Run: headless pygame with SDL's dummy video driver; simulated clock (each Clock.tick advances the game by its frame time, no real sleeping); random seed 0; keys injected as events and as key.get_pressed() state; mouse plan: one left click at the window centre at the start of phase 2, then a move to the lower-right quarter at the start of phase 3.
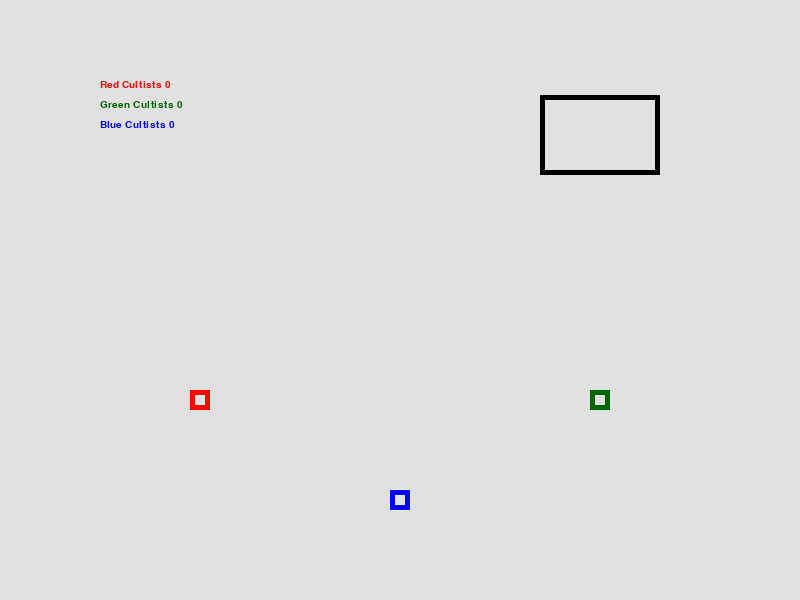
Frame 1 of 4 · flips 1–60 · no input
Frame 2 of 4 · flips 61–180 · clicked the window centre · tapped SPACE, RETURN · held RIGHT (→), D · screen unchanged from frame 1, image omitted
Frame 3 of 4 · flips 181–300 · moved the mouse to the lower-right quarter · held DOWN (↓), S · screen unchanged from frame 2, image omitted
Frame 4 of 4 · flips 301–420 · held LEFT (←), A, UP (↑), W · screen unchanged from frame 3, image omitted

The pygame program that drew these frames:

import pygame
import math
import random

screenWidth = 800
screenHeight = 800
numCultists = 0
lineMaximum = 15

door1 = (200,400)
door2 = (600,400)
door3 = (400,500)
POD = (600,135)
PODSize = (120,80)
doorSize = (20,20)
random.seed()

score = [0,0,0,0,0]

t = 500 #miliseconds

# some simple vector helper functions, stolen from http://stackoverflow.com/a/4114962/142637
def magnitude(v):
    return math.sqrt(sum(v[i]*v[i] for i in range(len(v))))

def add(u, v):
    return [ u[i]+v[i] for i in range(len(u)) ]

def sub(u, v):
    return [ u[i]-v[i] for i in range(len(u)) ]    

def dot(u, v):
    return sum(u[i]*v[i] for i in range(len(u)))

def normalize(v):
    vmag = magnitude(v)
    return [ v[i]/vmag  for i in range(len(v)) ]

class Cultist(object):
    def __init__(self):
        global numCultists
        self.listIndex = numCultists
        numCultists = numCultists + 1
        self.x, self.y = (screenWidth / 2, 0)
        self.update_target()
        self.speed = 10.0
        self.assigned = False
        self.destination = 0
        

    @property
    def pos(self):
        return self.x, self.y

    # for drawing, we need the position as tuple of ints
    # so lets create a helper property
    @property
    def int_pos(self):
        return map(int, self.pos)

    @property
    def target(self):
        return self.t_x, self.t_y

    @property
    def int_target(self):
        return map(int, self.target)   

    def update_target(self):
        offset = (20 * self.listIndex)
        self.set_target((round(screenWidth / 2), round(300 - offset)))

    def set_target(self, pos):
        #print pos
        self.t_x, self.t_y = pos

    def set_color(self, red, green, blue):
        self.r = red
        self.g = green
        self.b = blue

    def update(self):

        # if we won't move, don't calculate new vectors
        if abs(self.int_pos[0] - self.int_target[0]) < 2 and abs(self.int_pos[1] - self.int_target[1]) < 2 :
            if(self.assigned):
                if(self.team == self.destination): # add point & remove if correct color & gate
                    score[self.team] += 1
                    return True
                return True # kill if wrong color at gate
            return False # arrived at destination, but not at a gate yet

        target_vector = sub(self.target, self.pos) 

        # a threshold to stop moving if the distance is to small.
        # it prevents a 'flickering' between two points
        if magnitude(target_vector) < 10: # slow down when close to destination
            self.speed = 1

        if magnitude(target_vector) < 1: 
            return False

        # apply the ship's speed to the vector
        move_vector = [c * self.speed for c in normalize(target_vector)]

        # Add side to side movement when "walking"


        # update position
        self.x, self.y = add(self.pos, move_vector)
        return False

    def draw(self, s):
        pygame.draw.circle(s, (self.r, self.g, self.b), self.int_pos, 5)


def addCultist() :
    if(numCultists >= lineMaximum):
        return
    cultist = Cultist()
    cultists.append(cultist)
    team = random.randint(1,5)
    cultist.team = team
    if(team == 1):
        cultist.set_color(255,0,0)
    elif(team == 2):
        cultist.set_color(0,102,0)
    elif(team == 3):
        cultist.set_color(0,0,255)
    else:
        cultist.set_color(155,95,55)
        cultist.team = 4

def moveToRoom(num):
    global numCultists
    if(numCultists <= 0): #exit if list is empty
        return


    cultists[0].assigned = True
    cultists[0].destination = num

    if(num == 666):
        cultists[0].set_target(POD)
        cultists[0].destination = 4
    if(num == 1):
        cultists[0].set_target(door1)
    if(num == 2):
        cultists[0].set_target(door2)
    if(num == 3):
        cultists[0].set_target(door3)

    assigned.append(cultists.pop(0))
    numCultists = numCultists - 1

    for i in range(0, numCultists):
        cultists[i].listIndex = i
        cultists[i].update_target()




pygame.init()
quit = False
s = pygame.display.set_mode((800, 600))
c = pygame.time.Clock()
myfont = pygame.font.SysFont("monospace", 15)



cultists = [] # create array for cultists
assigned = [] # cultists going somewhere



CREATE_CULTIST = pygame.USEREVENT+1
pygame.time.set_timer(CREATE_CULTIST, t)

while not quit:
    quit = pygame.event.get(pygame.QUIT)
    #if pygame.event.get(pygame.MOUSEBUTTONDOWN):
        #addCultist()
        #cultist.set_target(pygame.mouse.get_pos())

    for e in pygame.event.get():
        if e.type == pygame.KEYDOWN:
            #print e.key
            if(e.key == 276): # right arrow
                moveToRoom(1)
            if(e.key == 275): # down arrow
                moveToRoom(2)
            if(e.key == 274): # left arrow
                moveToRoom(3)
            if(e.key == 273): # up arrow
                moveToRoom(666)
        if e.type == CREATE_CULTIST:
            t = t - 1

            if t < 250:
                t = 50
            pygame.time.set_timer(CREATE_CULTIST, t)
            addCultist()


    pygame.event.poll()
    for i in cultists:
        i.update()

    count = len(assigned)
    while (count > 0) :
        count = count - 1
        remove = assigned[count].update()
        if(remove):
            assigned.pop(count)

    s.fill((225,225,225))

    for i in range(0, numCultists):
        cultists[i].draw(s)

    for a in assigned:
        a.draw(s)

    pygame.draw.rect(s, (255, 0 ,0), (door1[0]-doorSize[0]/2, door1[1]-doorSize[1]/2, doorSize[0], doorSize[1]), 5)
    pygame.draw.rect(s, (0, 102 ,0), (door2[0]-doorSize[0]/2, door2[1]-doorSize[1]/2, doorSize[0], doorSize[1]), 5)
    pygame.draw.rect(s, (0, 0 ,255), (door3[0]-doorSize[0]/2, door3[1]-doorSize[1]/2, doorSize[0], doorSize[1]), 5)
    pygame.draw.rect(s, (0, 0 ,0), (POD[0]-PODSize[0]/2, POD[1]-PODSize[1]/2, PODSize[0], PODSize[1]), 5)

    #Jobraldon

    label = myfont.render("Red Cultists " + str(score[1]), 1, (255,0,0))
    s.blit(label, (100, 80))
    label = myfont.render("Green Cultists " + str(score[2]), 1, (0,102,0))
    s.blit(label, (100, 100))
    label = myfont.render("Blue Cultists " + str(score[3]), 1, (0,0,255))
    s.blit(label, (100, 120))

    pygame.display.flip() # RENDER THE SCREEN
    c.tick(60) # END OF FRAME CALCULATIONS
    
